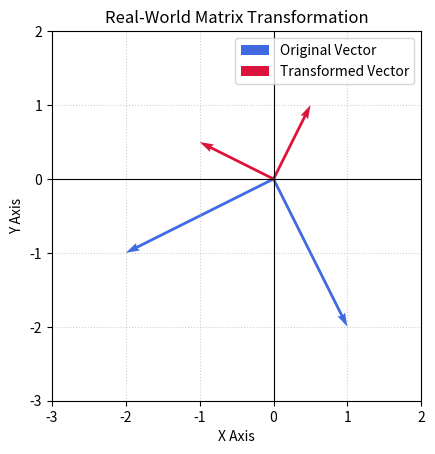

Write Python code to recreate this figure.
import numpy as np
import matplotlib.pyplot as plt

"""
## Drill

Use a simple transformation matrix:

A = [[2, 0],
     [0, 1]]
and a vector:

v = [1, 1]

Calculate:

A @ v   ==>     [2, 1] 

Predict what happened geometrically: The first row transformed the dimension of the vector on the first axis, second 
one transformed it on y axis. This happened as the y component is '0' in first row and x is '0' in the second row. 

A = [[-1, 0],
     [0, 1]]

Will flip the vector on X axis. 

A = [[-1, 0],
     [0, -1]]

Will flip the vector on both X and Y axis. 

A = [[1, 0],
     [0, 1]]

The identity matrix will not transform the vector. 

A = [[n, 0],
     [0, n]]

This will increase the magnitude of the vector by 'n', keeps the phase constant.  

The phase changes when the y component in the first row and/or x component in the second row have non zero values.
"""

def plot_transformation_vectors(mat=np.array([[1, 0], [0, 1]]), vec=np.empty([0, 2])):
    """
    Plots original vector and the transformed vector in the same graph
    :param mat: a 2 X 2 numpy array of dtype in 'iuf'
    :param vec: an array of 2d numpy vectors
    :return: None
    """
    if isinstance(mat, np.ndarray) and mat.shape == (2, 2) and mat.dtype.kind in 'iuf':
        if isinstance(vec, np.ndarray) and mat.dtype.kind in 'iuf':
            transformed_vec = (mat @ vec.T).T
            print(f'Original vectors: {vec}')
            print(f'Transformed vectors: {transformed_vec}')

            plt.axhline(0, color='black', linewidth=0.8)
            plt.axvline(0, color='black', linewidth=0.8)

            origins_x = np.zeros(len(vec))
            origins_y = np.zeros(len(vec))

            # Plot the vectors starting from the origin (0, 0)
            # Original vector (Blue)
            plt.quiver(origins_x, origins_y, vec[:, 0], vec[:, 1], angles='xy', scale_units='xy', scale=1,
                       color='royalblue', label='Original Vector')

            # Transformed vector (Crimson)
            plt.quiver(origins_x, origins_y, transformed_vec[:, 0], transformed_vec[:, 1], angles='xy',
                       scale_units='xy', scale=1, color='crimson', label=f'Transformed Vector')

            # Axis formatting
            neg_x = min(min(vec[:, 0]), min(transformed_vec[:, 0]))
            neg_y = min(min(vec[:, 1]), min(transformed_vec[:, 1]))
            pos_x = max(max(vec[:, 0]), max(transformed_vec[:, 0]))
            pos_y = max(max(vec[:, 1]), max(transformed_vec[:, 1]))
            plt.xlim(neg_x-1, pos_x+1)
            plt.ylim(neg_y-1, pos_y+1)
            plt.grid(True, linestyle=':', alpha=0.6)
            plt.xlabel('X Axis')
            plt.ylabel('Y Axis')
            plt.title('Real-World Matrix Transformation')
            plt.legend(loc='upper right')
            plt.gca().set_aspect('equal') # Forces pixels to be perfectly square so geometry looks correct

            plt.show()


plot_transformation_vectors(np.array([[0.5, 0], [0, -0.5]]), np.array([[1, -2], [-2, -1]]))

"""
## Reflection

Explain: What does the matrix do to a vector geometrically?

I was fascinated to see what happens to a vector when transformation is done to it using a transformation matrix. Whilst
studying about transformation, I have understood the use of transformation in real life. 

Eg: Rotation/Reflection of images can be done using matrices.

When transformation is applied stretching and shearing happens to the original plane and hence the vector gets 
transformed as well.   

When a transformation is done using a matrix [[x1, y1][x2, y2]]. On X axis a stretch by x1 units and shear by x2 units
will happen. Similarly on y axis a stretch by y2 units and shear by y1 units happen simultaneously on both the axes. 

The best examples of real life applications are image processing, creating italicized fonts, autonomous cars image 
processing whilst turning etc. 

PS: Test cases are not written for this day as well. If needed, I will revisit and do them in another week.  

"""
